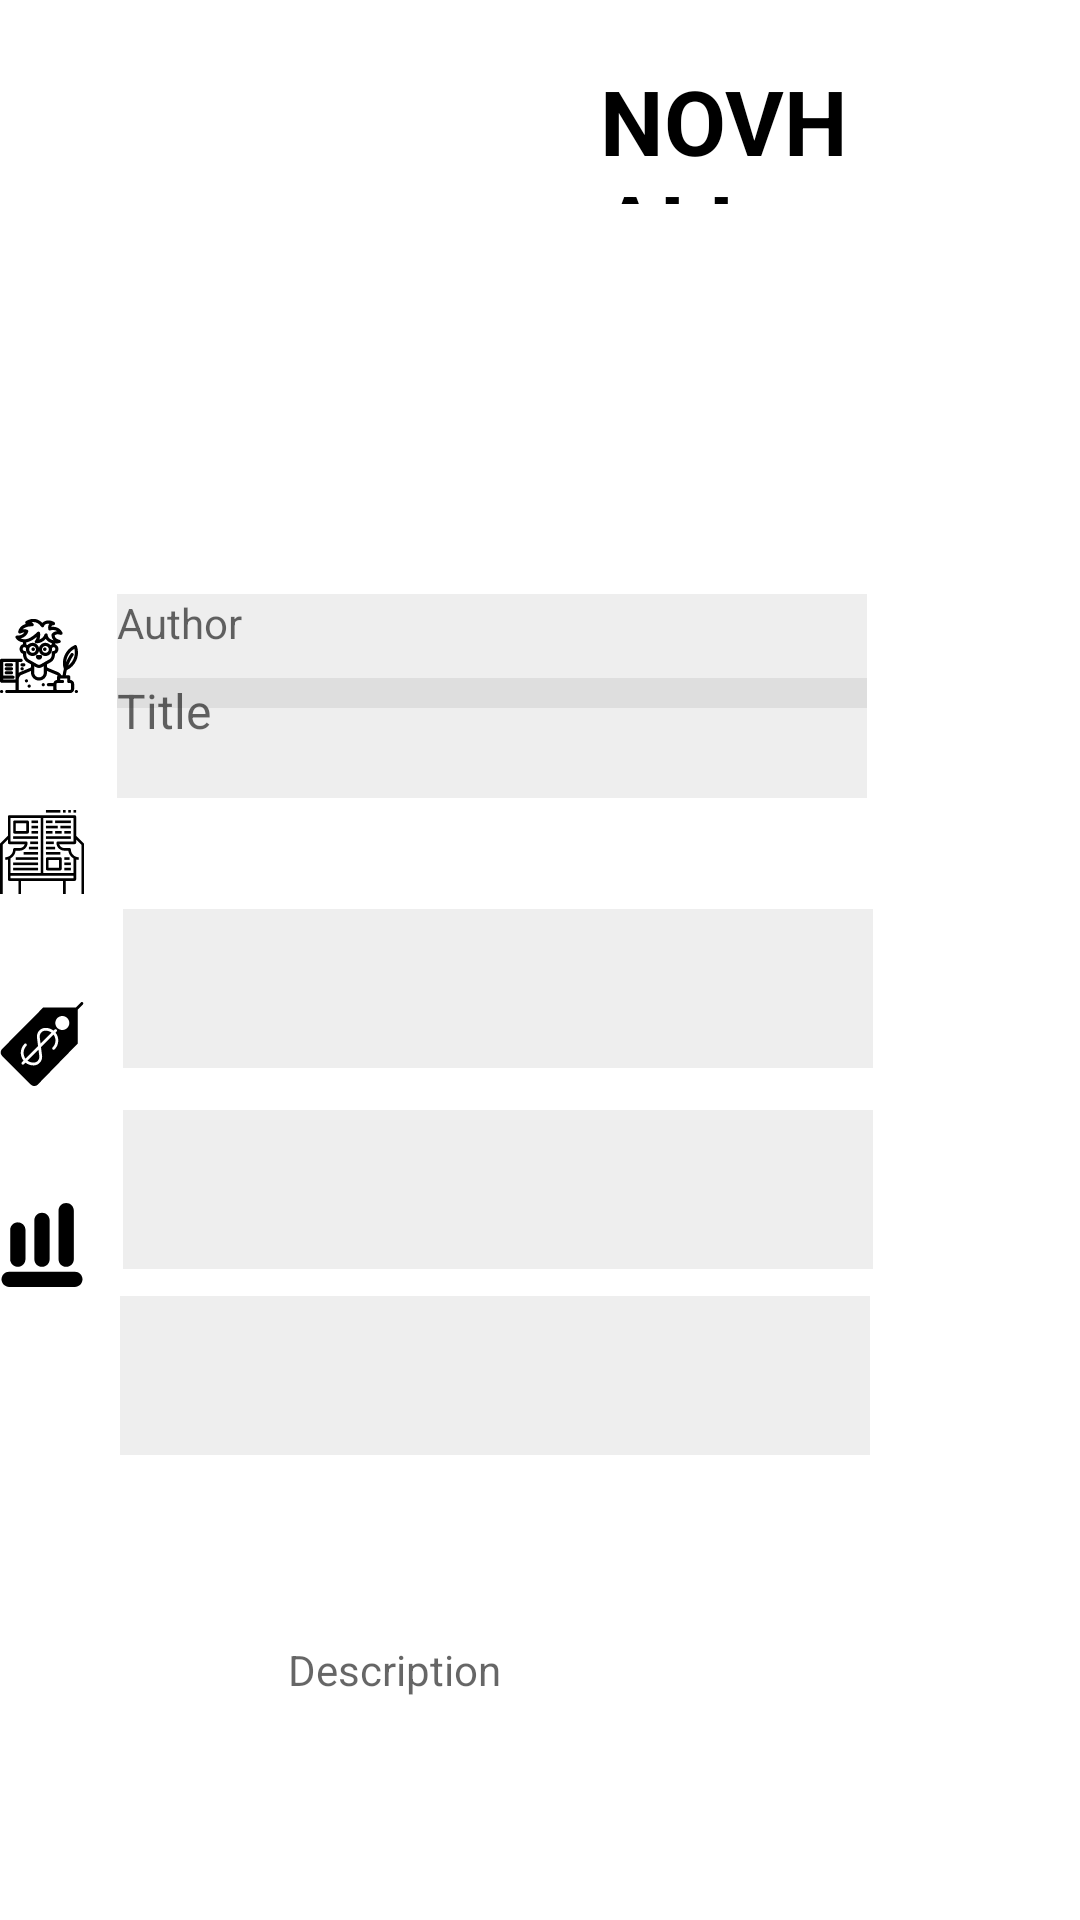

This screen was rendered from an Android layout file. Write that file and the resources it references.
<!-- AndroidManifest.xml: application theme Theme.Novhall -->
<!-- res/layout/activity_user_book_details.xml -->
<?xml version="1.0" encoding="utf-8"?>
<RelativeLayout
    xmlns:android="http://schemas.android.com/apk/res/android"
    xmlns:app="http://schemas.android.com/apk/res-auto"
    xmlns:tools="http://schemas.android.com/tools"
    android:layout_width="match_parent"
    android:layout_height="match_parent"
    android:background="@drawable/gradient"
    tools:context=".UserBookDetailsActivity">

    <ImageView
        android:id="@+id/img_book"
        android:layout_width="120dp"
        android:layout_height="150dp"
        android:layout_alignParentTop="true"
        android:layout_alignParentEnd="true"
        android:layout_marginTop="51dp"
        android:layout_marginEnd="252dp"
        app:srcCompat="@drawable/ic_open_book_svgrepo_com__1_" />


    <TextView
        android:id="@+id/txtView_book_title"
        android:layout_width="250dp"
        android:layout_height="40dp"
        android:layout_alignParentTop="true"
        android:layout_alignParentEnd="true"
        android:layout_marginTop="226dp"
        android:layout_marginEnd="71dp"
        android:background="#11000000"
        android:ems="10"
        android:hint="Title"
        android:inputType="textPersonName"
        android:textSize="16dp" />

    <TextView
        android:id="@+id/txtView_book_author"
        android:layout_width="250dp"
        android:layout_height="38dp"
        android:layout_alignStart="@+id/edit_admin_txt_username"
        android:layout_alignLeft="@+id/edit_admin_txt_username"
        android:layout_alignParentEnd="true"
        android:layout_alignParentBottom="true"
        android:layout_marginStart="0dp"
        android:layout_marginLeft="0dp"
        android:layout_marginEnd="71dp"
        android:layout_marginBottom="404dp"
        android:background="#11000000"
        android:ems="10"
        android:hint="Author"
        android:inputType="textPassword" />

    <TextView
        android:id="@+id/txtView_book_genre"
        android:layout_width="250dp"
        android:layout_height="38dp"
        android:layout_alignStart="@+id/edit_admin_txt_username"
        android:layout_alignLeft="@+id/edit_admin_txt_username"
        android:layout_alignParentTop="true"
        android:layout_alignParentEnd="true"
        android:layout_alignParentBottom="true"
        android:layout_marginStart="2dp"
        android:layout_marginLeft="2dp"
        android:layout_marginTop="356dp"
        android:layout_marginEnd="69dp"
        android:layout_marginBottom="337dp"
        android:background="#11000000"
        android:ems="10"
        android:hint="Genre"
        android:inputType="textPassword" />

    <TextView
        android:id="@+id/txtView_book_price"
        android:layout_width="250dp"
        android:layout_height="38dp"
        android:layout_alignStart="@+id/edit_admin_txt_username"
        android:layout_alignLeft="@+id/edit_admin_txt_username"
        android:layout_alignParentTop="true"
        android:layout_alignParentEnd="true"
        android:layout_alignParentBottom="true"
        android:layout_marginStart="1dp"
        android:layout_marginLeft="1dp"
        android:layout_marginTop="423dp"
        android:layout_marginEnd="69dp"
        android:layout_marginBottom="270dp"
        android:background="#11000000"
        android:ems="10"
        android:hint="Price"
        android:inputType="textPassword" />

    <TextView
        android:id="@+id/txtView_book_stock"
        android:layout_width="250dp"
        android:layout_height="38dp"
        android:layout_alignStart="@+id/edit_admin_txt_username"
        android:layout_alignLeft="@+id/edit_admin_txt_username"
        android:layout_alignParentTop="true"
        android:layout_alignParentEnd="true"
        android:layout_alignParentBottom="true"
        android:layout_marginStart="-1dp"
        android:layout_marginLeft="-1dp"
        android:layout_marginTop="485dp"
        android:layout_marginEnd="70dp"
        android:layout_marginBottom="208dp"
        android:background="#11000000"
        android:ems="10"
        android:hint="Stock"
        android:inputType="textPassword" />

    <ImageView
        android:id="@+id/imageView5_"
        android:layout_width="42dp"
        android:layout_height="42dp"
        android:layout_alignParentTop="true"
        android:layout_alignParentBottom="true"
        android:layout_marginTop="226dp"
        android:layout_marginEnd="10dp"
        android:layout_marginBottom="462dp"
        android:layout_toStartOf="@+id/txtView_book_title"
        app:srcCompat="@drawable/ic_notebook_svgrepo_com" />

    <ImageView
        android:id="@+id/imageView6"
        android:layout_width="38dp"
        android:layout_height="41dp"
        android:layout_alignParentBottom="true"
        android:layout_marginEnd="13dp"
        android:layout_marginBottom="401dp"
        android:layout_toStartOf="@+id/txtView_book_author"
        app:srcCompat="@drawable/ic_writer_svgrepo_com" />

    <TextView
        android:id="@+id/txt_novhall"
        android:layout_width="wrap_content"
        android:layout_height="48dp"
        android:layout_alignParentStart="true"
        android:layout_alignParentEnd="true"
        android:layout_alignParentBottom="true"
        android:layout_marginStart="200dp"
        android:layout_marginEnd="71dp"
        android:layout_marginBottom="572dp"
        android:text="NOVHALL"
        android:textColor="@color/black"
        android:textSize="30dp"
        android:textStyle="bold" />

    <ImageView
        android:id="@+id/imageView3"
        android:layout_width="40dp"
        android:layout_height="40dp"
        android:layout_alignParentEnd="true"
        android:layout_alignParentBottom="true"
        android:layout_marginEnd="332dp"
        android:layout_marginBottom="336dp"
        android:src="@drawable/ic_reading_svgrepo_com" />

    <ImageView
        android:id="@+id/imageView4"
        android:layout_width="40dp"
        android:layout_height="40dp"
        android:layout_alignParentEnd="true"
        android:layout_alignParentBottom="true"
        android:layout_marginEnd="332dp"
        android:layout_marginBottom="272dp"
        android:src="@drawable/ic_price_tag_svgrepo_com" />

    <ImageView
        android:id="@+id/imageView7"
        android:layout_width="40dp"
        android:layout_height="40dp"
        android:layout_alignParentEnd="true"
        android:layout_alignParentBottom="true"
        android:layout_marginEnd="332dp"
        android:layout_marginBottom="205dp"
        android:src="@drawable/ic_stock_increase_svgrepo_com" />

    <TextView
        android:id="@+id/textViewTextMultiLine"
        android:layout_width="wrap_content"
        android:layout_height="109dp"
        android:hint="Description"
        android:layout_alignParentStart="true"
        android:layout_alignParentTop="true"
        android:layout_alignParentEnd="true"
        android:layout_alignParentBottom="true"
        android:layout_marginStart="96dp"
        android:layout_marginTop="547dp"
        android:layout_marginEnd="69dp"
        android:layout_marginBottom="75dp"
        android:ems="10"
        android:gravity="start|top"
        android:inputType="textMultiLine" />

</RelativeLayout>
<!-- resources referenced by this layout -->
<resources>
  <!-- drawable ic_notebook_svgrepo_com (drawable) -->
  <vector xmlns:android="http://schemas.android.com/apk/res/android"
      android:width="60dp"
      android:height="60dp"
      android:viewportWidth="60"
      android:viewportHeight="60">
    <path
        android:fillColor="#FF000000"
        android:pathData="M58.232,58.29l-5.969,-6.244c1.746,-1.919 2.82,-4.458 2.82,-7.25C55.083,38.843 50.24,34 44.287,34s-10.796,4.843 -10.796,10.796s4.843,10.796 10.796,10.796c2.441,0 4.688,-0.824 6.499,-2.196l6.001,6.277c0.196,0.205 0.459,0.309 0.723,0.309c0.249,0 0.497,-0.092 0.691,-0.277C58.599,59.322 58.614,58.689 58.232,58.29zM35.491,44.796c0,-4.85 3.946,-8.796 8.796,-8.796s8.796,3.946 8.796,8.796s-3.946,8.796 -8.796,8.796S35.491,49.646 35.491,44.796z"/>
    <path
        android:fillColor="#FF000000"
        android:pathData="M18.491,22h20V12h-20V22zM21.491,14h14v2h-14V14zM21.491,18h14v2h-14V18z"/>
    <path
        android:fillColor="#FF000000"
        android:pathData="M30.491,44.796C30.491,37.188 36.679,31 44.287,31c1.105,0 2.174,0.145 3.204,0.391V0h-36h-10v60h10h36v-1.799c-1.03,0.246 -2.099,0.391 -3.204,0.391C36.679,58.592 30.491,52.403 30.491,44.796zM9.491,58h-6V2h6V58zM16.491,10h24v14h-24V10z"/>
  </vector>
  <!-- drawable ic_stock_increase_svgrepo_com (drawable) -->
  <vector xmlns:android="http://schemas.android.com/apk/res/android"
      android:width="612dp"
      android:height="612dp"
      android:viewportWidth="612"
      android:viewportHeight="612">
    <path
        android:fillColor="#FF000000"
        android:pathData="M545.325,500.685H66.675c-30.737,0 -55.657,24.92 -55.657,55.657c0,30.737 24.92,55.657 55.657,55.657h478.65c30.737,0 55.657,-24.92 55.657,-55.657C600.982,525.604 576.062,500.685 545.325,500.685z"/>
    <path
        android:fillColor="#FF000000"
        android:pathData="M129.753,464.922c30.737,0 55.657,-24.92 55.657,-55.657v-212.61c0,-30.737 -24.92,-55.657 -55.657,-55.657s-55.657,24.92 -55.657,55.657v212.61C74.095,440.002 99.016,464.922 129.753,464.922z"/>
    <path
        android:fillColor="#FF000000"
        android:pathData="M306.002,464.922c30.737,0 55.657,-24.92 55.657,-55.657V126.157c0,-30.737 -24.92,-55.657 -55.657,-55.657s-55.657,24.92 -55.657,55.657v283.108C250.345,440.002 275.263,464.922 306.002,464.922z"/>
    <path
        android:fillColor="#FF000000"
        android:pathData="M482.245,464.922c30.737,0 55.655,-24.92 55.655,-55.657V55.657C537.903,24.92 512.984,0 482.245,0c-30.737,0 -55.657,24.92 -55.657,55.657v353.607C426.588,440.002 451.508,464.922 482.245,464.922z"/>
  </vector>
  <style name="Theme.Novhall" parent="Theme.MaterialComponents.DayNight.NoActionBar">
          
          <item name="colorPrimary">@color/black</item>
          <item name="colorPrimaryVariant">@color/black</item>
          <item name="colorOnPrimary">@color/black</item>
          
          <item name="colorSecondary">@color/teal_200</item>
          <item name="colorSecondaryVariant">@color/teal_700</item>
          <item name="colorOnSecondary">@color/black</item>
          
          <item name="android:statusBarColor" tools:targetApi="l">?attr/colorPrimaryVariant</item>
          
      </style>
  <!-- not gathered from this repository: default colours our renderer supplied (Android Studio template values) -->
  <color name="teal_200">#FF03DAC5</color>
  <color name="teal_700">#FF018786</color>
  <color name="black">#FF000000</color>
</resources>
